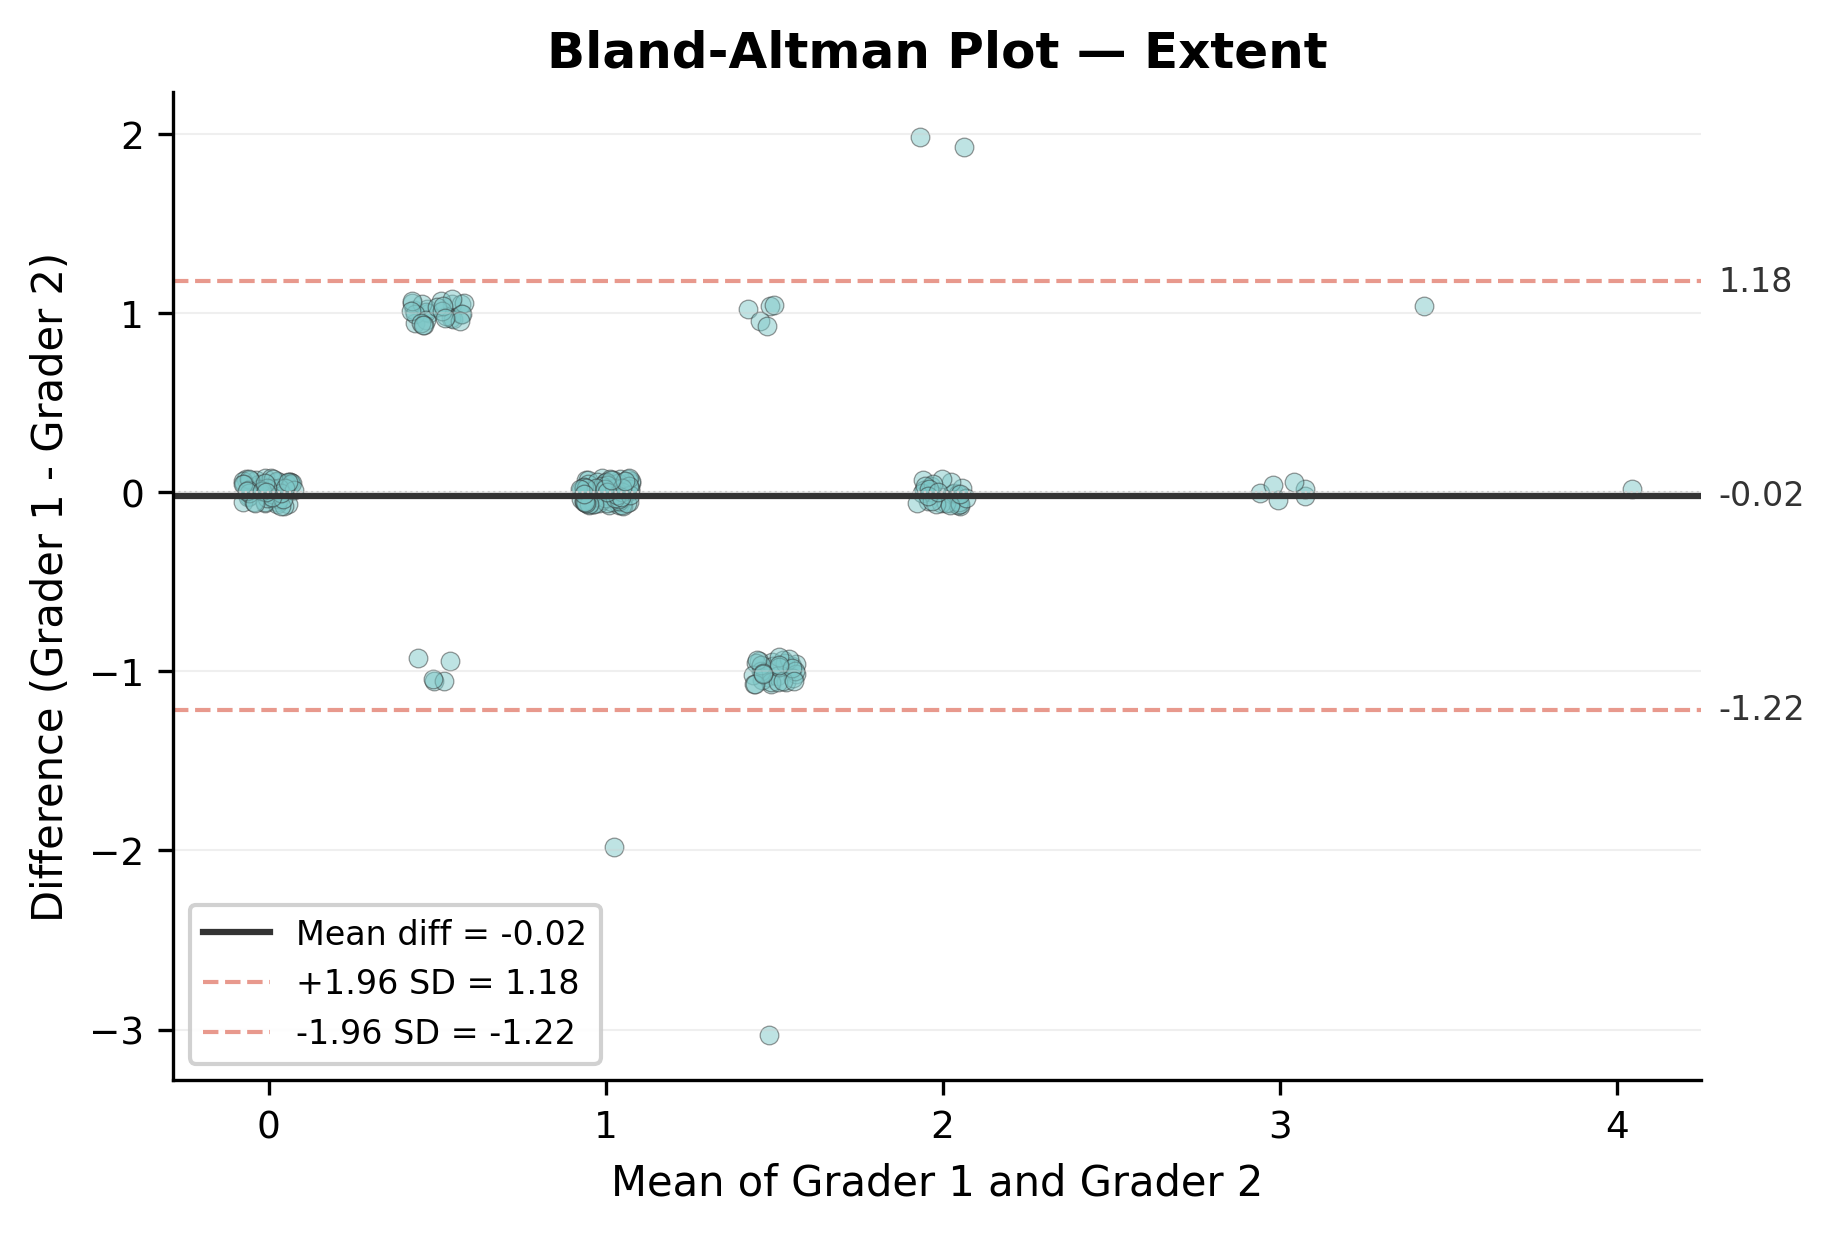

Source data for this figure (header and first rows):
outcome, n_images, mean_diff, sd_diff, upper_loa, lower_loa, min_diff, max_diff, pct_exact_agreement, pct_within_1
extent, 256, -0.01953, 0.6101, 1.176, -1.215, -3, 2, 69.53, 98.44
